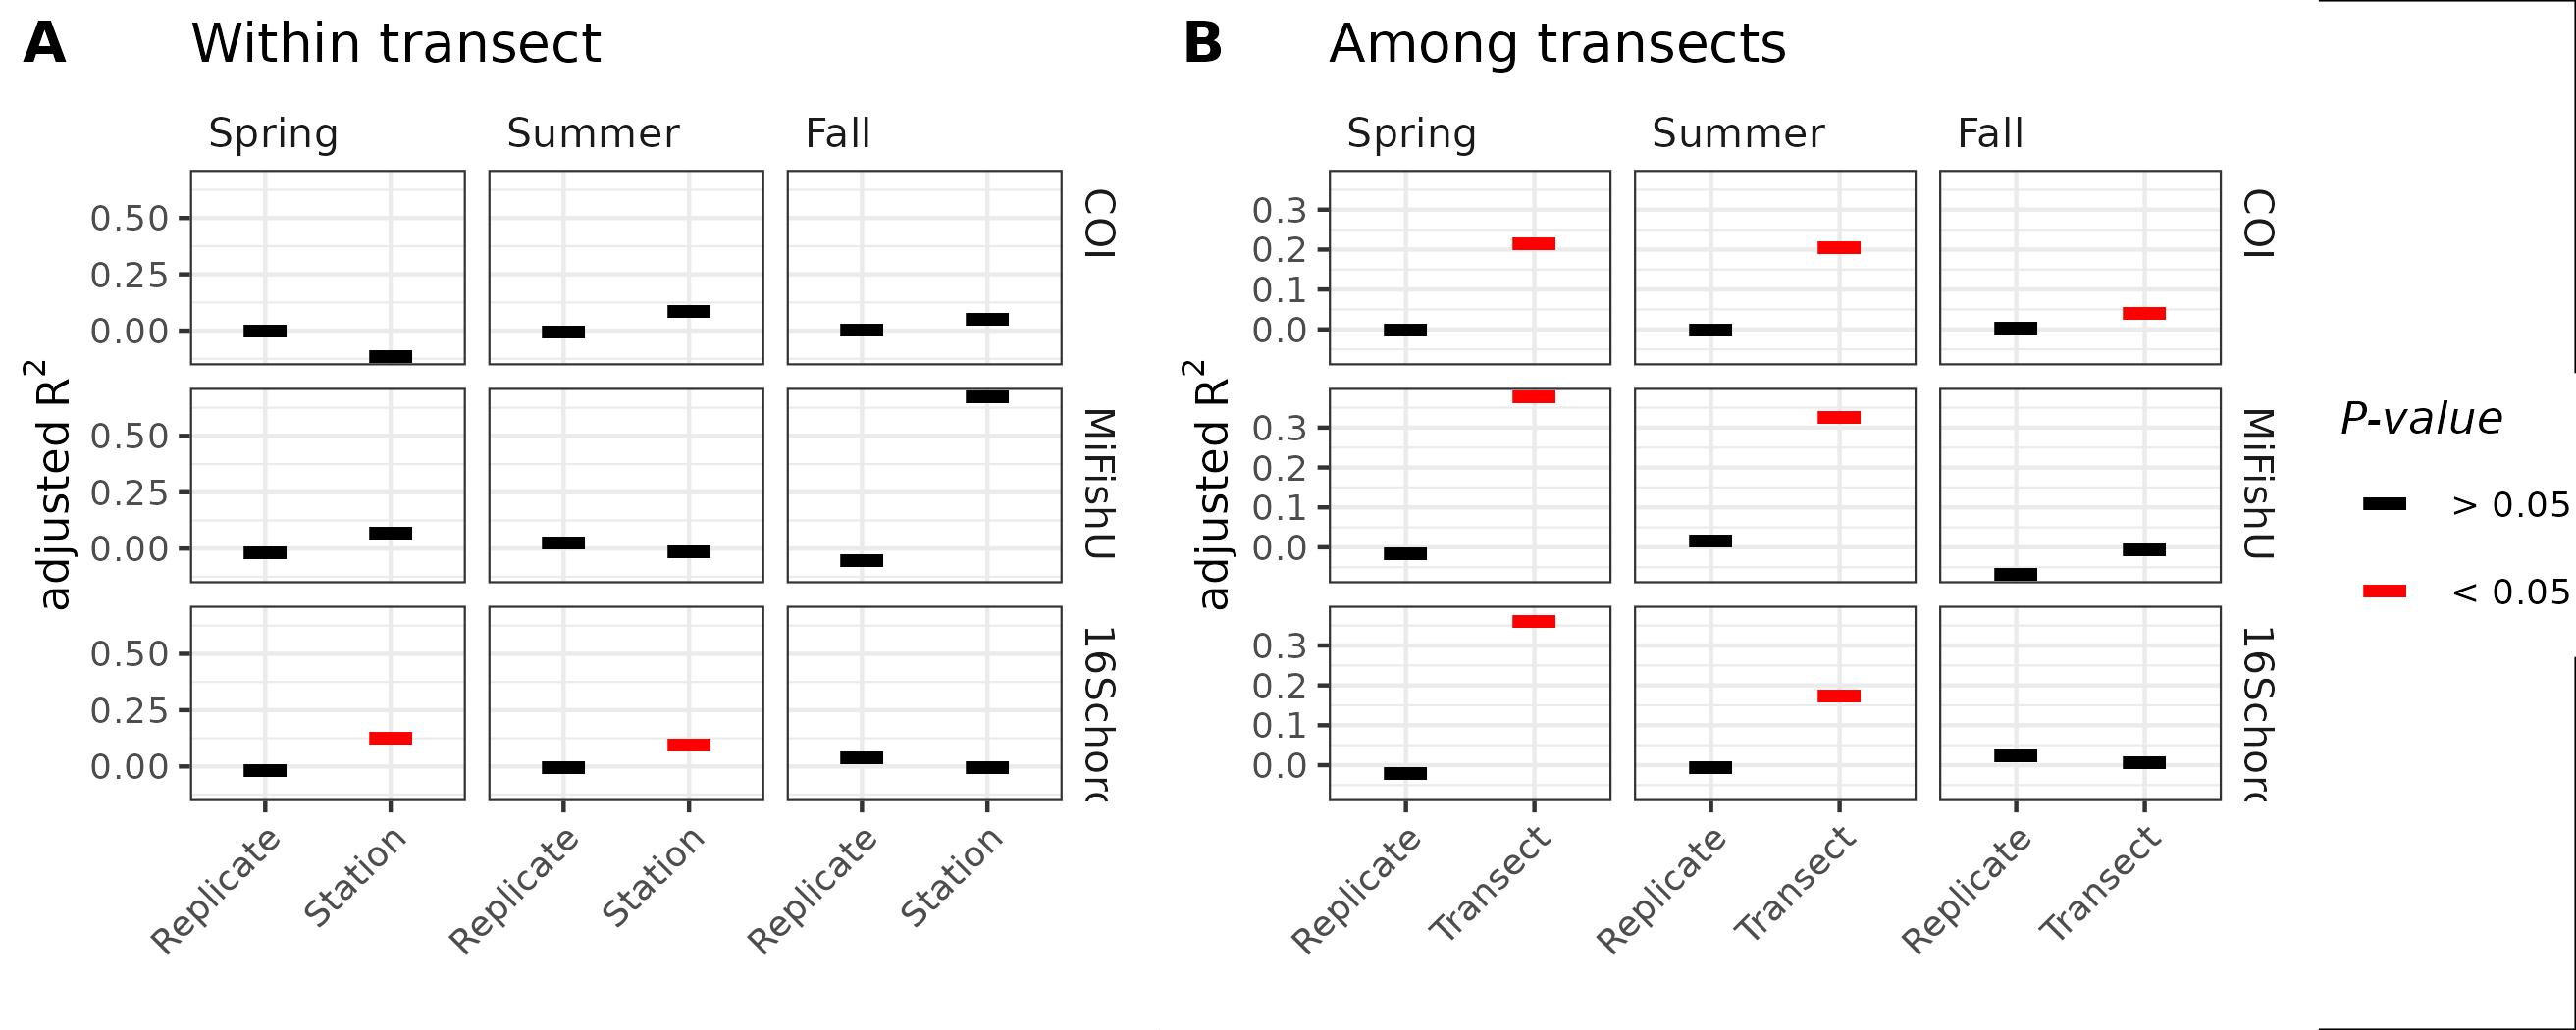

Source data for this figure (header and first rows):
, Df, Variance, F, Pr..F., R2, adj.R2, model, factor, season, locus
biorep, 2, 12.56, 1.12, 0.217, 0.05667, 0.004555, ~ biorep + Station, biorep, Fall, COI
Station, 11, 81.51, 1.322, 0.001, 0.3789, 0.08936, ~ biorep + Station, Station, Fall, COI
Residual, 21, 117.7, NA, NA, NA, NA, ~ biorep + Station, Residual, Fall, COI
biorep1, 2, 12.56, 1.12, 0.221, 0.05667, 0.004555, ~ biorep + Station + Condition(Transect), biorep, Fall, COI
Station1, 9, 60.41, 1.197, 0.021, 0.2847, 0.04933, ~ biorep + Station + Condition(Transect), Station, Fall, COI
Residual1, 21, 117.7, NA, NA, NA, NA, ~ biorep + Station + Condition(Transect), Residual, Fall, COI
biorep2, 2, 12.82, 1.08, 0.273, 0.05923, 0.002904, ~ biorep + Transect, biorep, Fall, COI
Transect, 2, 21.1, 1.777, 0.001, 0.09417, 0.04003, ~ biorep + Transect, Transect, Fall, COI
Residual2, 30, 178.1, NA, NA, NA, NA, ~ biorep + Transect, Residual, Fall, COI
biorep3, 2, 5.011, 1.179, 0.275, 0.01696, -0.007749, ~ biorep + Station, biorep, Summer, COI
Station2, 27, 125, 2.179, 0.001, 0.5732, 0.2904, ~ biorep + Station, Station, Summer, COI
Residual3, 38, 80.74, NA, NA, NA, NA, ~ biorep + Station, Residual, Summer, COI
biorep11, 2, 5.011, 1.179, 0.233, 0.01696, -0.007749, ~ biorep + Station + Condition(Transect), biorep, Summer, COI
Station11, 21, 60.25, 1.35, 0.004, 0.3014, 0.08489, ~ biorep + Station + Condition(Transect), Station, Summer, COI
Residual11, 38, 80.74, NA, NA, NA, NA, ~ biorep + Station + Condition(Transect), Residual, Summer, COI
biorep21, 2, 5.41, 1.132, 0.258, 0.02237, -0.001926, ~ biorep + Transect, biorep, Summer, COI
Transect1, 6, 64.74, 4.515, 0.001, 0.2717, 0.2055, ~ biorep + Transect, Transect, Summer, COI
Residual21, 59, 141, NA, NA, NA, NA, ~ biorep + Transect, Residual, Summer, COI
biorep4, 2, 4.324, 0.8791, 0.593, 0.0257, -0.003497, ~ biorep + Station, biorep, Spring, COI
Station3, 24, 111.5, 1.889, 0.001, 0.4327, 0.1009, ~ biorep + Station, Station, Spring, COI
Residual4, 39, 95.91, NA, NA, NA, NA, ~ biorep + Station, Residual, Spring, COI
biorep12, 2, 4.324, 0.8791, 0.624, 0.0257, -0.003497, ~ biorep + Station + Condition(Transect), biorep, Spring, COI
Station12, 18, 48.6, 1.098, 0.204, 0.1505, -0.1148, ~ biorep + Station + Condition(Transect), Station, Spring, COI
Residual12, 39, 95.91, NA, NA, NA, NA, ~ biorep + Station + Condition(Transect), Residual, Spring, COI
biorep22, 2, 4.695, 0.926, 0.526, 0.02296, -0.001559, ~ biorep + Transect, biorep, Spring, COI
Transect2, 6, 62.89, 4.135, 0.001, 0.2822, 0.2157, ~ biorep + Transect, Transect, Spring, COI
Residual22, 57, 144.5, NA, NA, NA, NA, ~ biorep + Transect, Residual, Spring, COI
biorep5, 2, 2.167, 0.3456, 0.997, 0.003456, -0.05416, ~ biorep + Station, biorep, Fall, MiFishU
Station4, 11, 57.05, 1.655, 0.035, 0.7927, 0.668, ~ biorep + Station, Station, Fall, MiFishU
Residual5, 11, 34.48, NA, NA, NA, NA, ~ biorep + Station, Residual, Fall, MiFishU
biorep13, 2, 2.167, 0.3456, 0.989, 0.003456, -0.05416, ~ biorep + Station + Condition(Transect), biorep, Fall, MiFishU
Station13, 9, 46.43, 1.646, 0.043, 0.7093, 0.674, ~ biorep + Station + Condition(Transect), Station, Fall, MiFishU
Residual13, 11, 34.48, NA, NA, NA, NA, ~ biorep + Station + Condition(Transect), Residual, Fall, MiFishU
biorep23, 2, 3.373, 0.4169, 0.986, 0.02661, -0.06802, ~ biorep + Transect, biorep, Fall, MiFishU
Transect3, 2, 10.63, 1.313, 0.192, 0.08343, -0.006034, ~ biorep + Transect, Transect, Fall, MiFishU
Residual23, 20, 80.91, NA, NA, NA, NA, ~ biorep + Transect, Residual, Fall, MiFishU
biorep6, 2, 1.585, 0.7918, 0.794, 0.03189, 0.02271, ~ biorep + Station, biorep, Summer, MiFishU
Station5, 27, 40.4, 1.495, 0.001, 0.5272, 0.3099, ~ biorep + Station, Station, Summer, MiFishU
Residual6, 53, 53.04, NA, NA, NA, NA, ~ biorep + Station, Residual, Summer, MiFishU
biorep14, 2, 1.585, 0.7918, 0.857, 0.03189, 0.02271, ~ biorep + Station + Condition(Transect), biorep, Summer, MiFishU
Station14, 21, 22.45, 1.068, 0.19, 0.1617, -0.01468, ~ biorep + Station + Condition(Transect), Station, Summer, MiFishU
Residual14, 53, 53.04, NA, NA, NA, NA, ~ biorep + Station + Condition(Transect), Residual, Summer, MiFishU
biorep24, 2, 1.567, 0.7679, 0.861, 0.0307, 0.01554, ~ biorep + Transect, biorep, Summer, MiFishU
Transect4, 6, 17.96, 2.934, 0.001, 0.3656, 0.3246, ~ biorep + Transect, Transect, Summer, MiFishU
Residual24, 74, 75.49, NA, NA, NA, NA, ~ biorep + Transect, Residual, Summer, MiFishU
biorep7, 2, 1.851, 0.7298, 0.88, 0.005846, -0.01789, ~ biorep + Station, biorep, Spring, MiFishU
Station6, 24, 41.38, 1.36, 0.002, 0.6403, 0.4457, ~ biorep + Station, Station, Spring, MiFishU
Residual7, 41, 51.99, NA, NA, NA, NA, ~ biorep + Station, Residual, Spring, MiFishU
biorep15, 2, 1.851, 0.7298, 0.87, 0.005846, -0.01789, ~ biorep + Station + Condition(Transect), biorep, Spring, MiFishU
Station15, 18, 25.15, 1.102, 0.176, 0.216, 0.06823, ~ biorep + Station + Condition(Transect), Station, Spring, MiFishU
Residual15, 41, 51.99, NA, NA, NA, NA, ~ biorep + Station + Condition(Transect), Residual, Spring, MiFishU
biorep25, 2, 1.805, 0.6901, 0.906, 0.004049, -0.01682, ~ biorep + Transect, biorep, Spring, MiFishU
Transect5, 6, 16.23, 2.069, 0.001, 0.4243, 0.3775, ~ biorep + Transect, Transect, Spring, MiFishU
Residual25, 59, 77.14, NA, NA, NA, NA, ~ biorep + Transect, Residual, Spring, MiFishU
biorep8, 2, 355.6, 0.983, 0.499, 0.08319, 0.03795, ~ biorep + Station, biorep, Fall, 16Schord
Station7, 11, 2287, 1.149, 0.03, 0.3188, 0.002569, ~ biorep + Station, Station, Fall, 16Schord
Residual8, 21, 3799, NA, NA, NA, NA, ~ biorep + Station, Residual, Fall, 16Schord
biorep16, 2, 355.6, 0.983, 0.509, 0.08319, 0.03795, ~ biorep + Station + Condition(Transect), biorep, Fall, 16Schord
Station16, 9, 1877, 1.153, 0.042, 0.2553, -0.004014, ~ biorep + Station + Condition(Transect), Station, Fall, 16Schord
Residual16, 21, 3799, NA, NA, NA, NA, ~ biorep + Station + Condition(Transect), Residual, Fall, 16Schord
... 21 more rows
